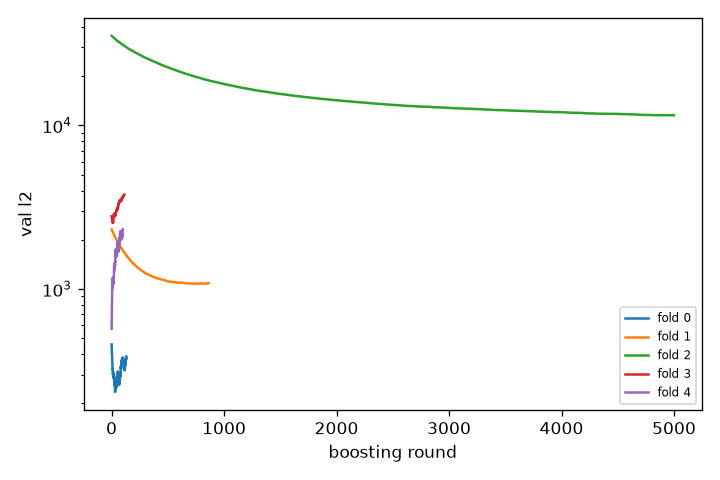

The table this chart was drawn from, first rows:
run_id, model, fold, seed, epoch, train_loss, val_loss, lr, sec, gpu_mem_mb
run, final, 0, , 1, , 457.9, , 106.5, 
run, final, 0, , 2, , 426.3, , 106.5, 
run, final, 0, , 3, , 403.2, , 106.5, 
run, final, 0, , 4, , 402.7, , 106.5, 
run, final, 0, , 5, , 380.2, , 106.5, 
run, final, 0, , 6, , 366.6, , 106.5, 
run, final, 0, , 7, , 354.7, , 106.5, 
run, final, 0, , 8, , 337.1, , 106.5, 
run, final, 0, , 9, , 322.8, , 106.5, 
run, final, 0, , 10, , 320.1, , 106.5, 
run, final, 0, , 11, , 323.7, , 106.5, 
run, final, 0, , 12, , 310.5, , 106.5, 
run, final, 0, , 13, , 298.9, , 106.5, 
run, final, 0, , 14, , 310.2, , 106.5, 
run, final, 0, , 15, , 299.4, , 106.5, 
run, final, 0, , 16, , 298.3, , 106.5, 
run, final, 0, , 17, , 297, , 106.5, 
run, final, 0, , 18, , 285.2, , 106.5, 
run, final, 0, , 19, , 288.1, , 106.5, 
run, final, 0, , 20, , 292.1, , 106.5, 
run, final, 0, , 21, , 299.2, , 106.5, 
run, final, 0, , 22, , 288.4, , 106.5, 
run, final, 0, , 23, , 277.3, , 106.5, 
run, final, 0, , 24, , 267.8, , 106.5, 
run, final, 0, , 25, , 258.3, , 106.5, 
run, final, 0, , 26, , 265.5, , 106.5, 
run, final, 0, , 27, , 258.1, , 106.5, 
run, final, 0, , 28, , 262.8, , 106.5, 
run, final, 0, , 29, , 254.9, , 106.5, 
run, final, 0, , 30, , 247.2, , 106.5, 
run, final, 0, , 31, , 240.2, , 106.5, 
run, final, 0, , 32, , 234.5, , 106.5, 
run, final, 0, , 33, , 245.2, , 106.5, 
run, final, 0, , 34, , 253.5, , 106.5, 
run, final, 0, , 35, , 265.3, , 106.5, 
run, final, 0, , 36, , 256.3, , 106.5, 
run, final, 0, , 37, , 267, , 106.5, 
run, final, 0, , 38, , 259.3, , 106.5, 
run, final, 0, , 39, , 254, , 106.5, 
run, final, 0, , 40, , 247.4, , 106.5, 
run, final, 0, , 41, , 258, , 106.5, 
run, final, 0, , 42, , 250.5, , 106.5, 
run, final, 0, , 43, , 258.9, , 106.5, 
run, final, 0, , 44, , 265.5, , 106.5, 
run, final, 0, , 45, , 271.9, , 106.5, 
run, final, 0, , 46, , 279.6, , 106.5, 
run, final, 0, , 47, , 290.1, , 106.5, 
run, final, 0, , 48, , 279.3, , 106.5, 
run, final, 0, , 49, , 271.2, , 106.5, 
run, final, 0, , 50, , 262.9, , 106.5, 
run, final, 0, , 51, , 259.2, , 106.5, 
run, final, 0, , 52, , 269.3, , 106.5, 
run, final, 0, , 53, , 281.7, , 106.5, 
run, final, 0, , 54, , 289.6, , 106.5, 
run, final, 0, , 55, , 299.1, , 106.5, 
run, final, 0, , 56, , 313.2, , 106.5, 
run, final, 0, , 57, , 300.2, , 106.5, 
run, final, 0, , 58, , 308.2, , 106.5, 
run, final, 0, , 59, , 298.1, , 106.5, 
run, final, 0, , 60, , 288.6, , 106.5, 
... 6,145 more rows
